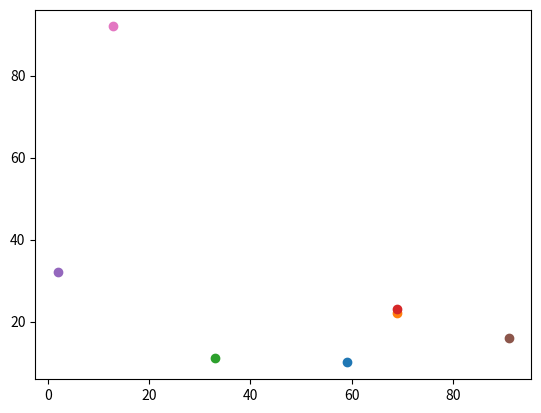

Reproduce this figure in Python.
import math
import random
import matplotlib.pyplot as plt

# Consts
BOARD_SIZE: int = 100


class Point:
    x_cord: int
    y_cord: int

    def __init__(self, x_cord: int, y_cord: int):
        self.x_cord = x_cord
        self.y_cord = y_cord

    def __repr__(self) -> str:
        return f'({self.x_cord}, {self.y_cord})'


def path_distance(points: list[Point]) -> float:
    acc: float = 0.0
    last_point: Point = points[-1]

    for point in points:
        acc += distance(last_point, point)
        last_point = point

    return acc


def distance(point1: Point, point2: Point) -> float:
    return math.sqrt(math.pow(point1.x_cord - point2.x_cord, 2)
                     + math.pow(point1.y_cord - point2.y_cord, 2))


def generate_points(node_count: int) -> list[Point]:
    points: list[Point] = []

    for count in range(node_count):
        new_point: Point = Point(
            random.randint(0, BOARD_SIZE),
            random.randint(0, BOARD_SIZE))

        #Reroll for duplicates
        while new_point in points:
            new_point = Point(random.randint(0, BOARD_SIZE), random.randint(0, BOARD_SIZE))

        points.append(new_point)

    return points


def plot_points(points: list[Point]) -> None:
    for current_point in points:
        plt.scatter(current_point.x_cord, current_point.y_cord)

    plt.show()


if __name__ == '__main__':
    points_list = generate_points(7)
    print(points_list)
    print(path_distance(points_list))

    plot_points(points_list)
